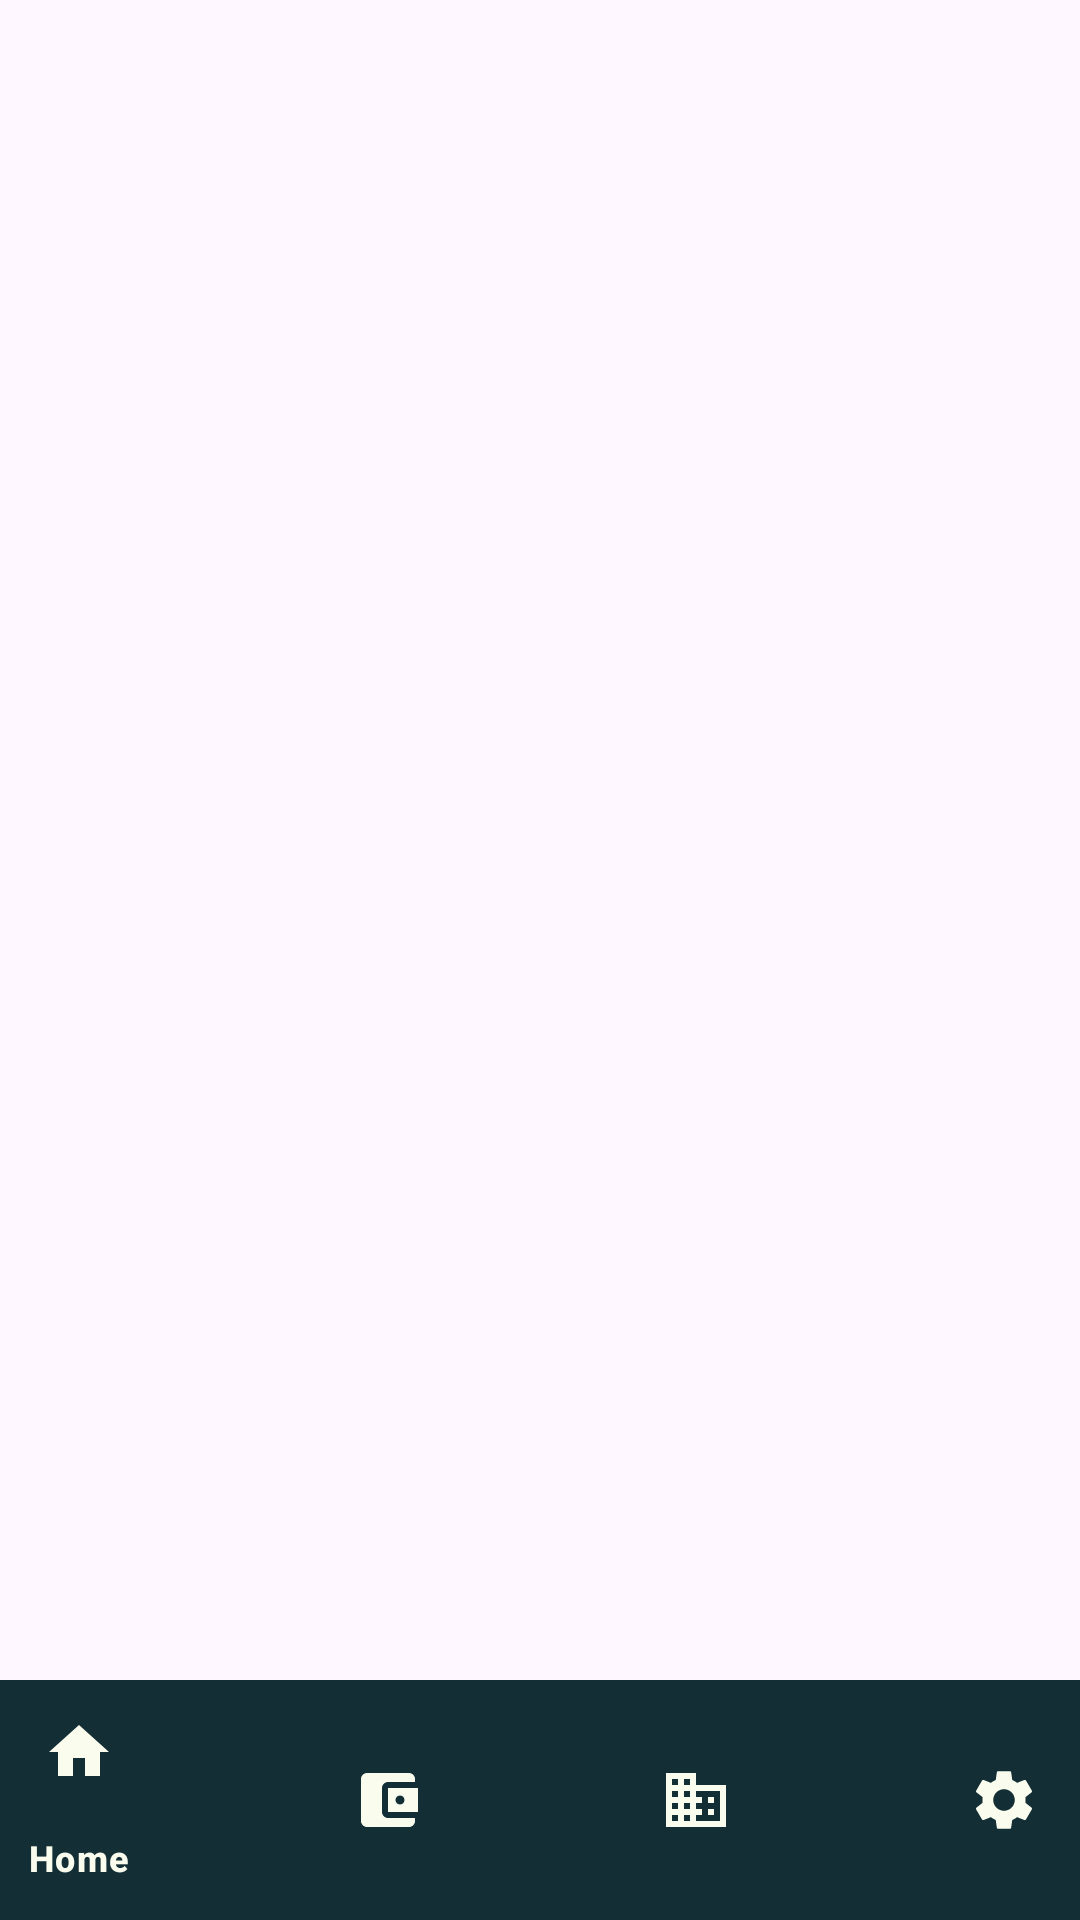

Here is an Android app screen rendered from its layout file. Give the layout XML and the strings, colors and styles it references.
<!-- AndroidManifest.xml: application theme Theme.PAMA -->
<!-- res/layout/activity_parent_fragment.xml -->
<?xml version="1.0" encoding="utf-8"?>
<androidx.constraintlayout.widget.ConstraintLayout xmlns:android="http://schemas.android.com/apk/res/android"
    xmlns:app="http://schemas.android.com/apk/res-auto"
    xmlns:tools="http://schemas.android.com/tools"
    android:layout_width="match_parent"
    android:layout_height="match_parent"
    tools:context=".parent_fragment">



    <FrameLayout
        android:id="@+id/frameLayout"
        android:layout_width="match_parent"
        android:layout_height="0dp"
        android:orientation="vertical"
        app:layout_constraintBottom_toTopOf="@+id/bottomNavigationView"
        app:layout_constraintEnd_toEndOf="parent"
        app:layout_constraintStart_toStartOf="parent"
        app:layout_constraintTop_toTopOf="parent">



    </FrameLayout>

    <com.google.android.material.bottomnavigation.BottomNavigationView
        android:id="@+id/bottomNavigationView"
        android:layout_width="411dp"
        android:layout_height="wrap_content"
        android:background="@color/storm"
        app:itemActiveIndicatorStyle="@style/App.Custom.Indicator"
        app:itemIconTint="@color/cream"
        app:itemTextColor="@color/cream"
        app:layout_constraintBottom_toBottomOf="parent"
        app:layout_constraintEnd_toEndOf="parent"
        app:layout_constraintStart_toStartOf="parent"
        app:menu="@menu/bottom_nav"
        tools:ignore="VisualLintBottomNav">

    </com.google.android.material.bottomnavigation.BottomNavigationView>

</androidx.constraintlayout.widget.ConstraintLayout>
<!-- resources referenced by this layout -->
<resources>
  <color name="cream">#FAFCEE</color>
  <color name="storm">#132E35</color>
  <style name="App.Custom.Indicator" parent="Widget.Material3.BottomNavigationView.ActiveIndicator">
          <item name="android:color">@color/storm3</item>
      </style>
  <style name="Theme.PAMA" parent="Base.Theme.PAMA" />
  <color name="storm3">#69818D</color>
  <style name="Base.Theme.PAMA" parent="Theme.Material3.DayNight.NoActionBar">
          
          <item name="colorPrimary">@color/storm</item>
          <item name="colorPrimaryVariant">@color/storm</item>
          <item name="android:statusBarColor">@color/storm</item>
      </style>
</resources>
